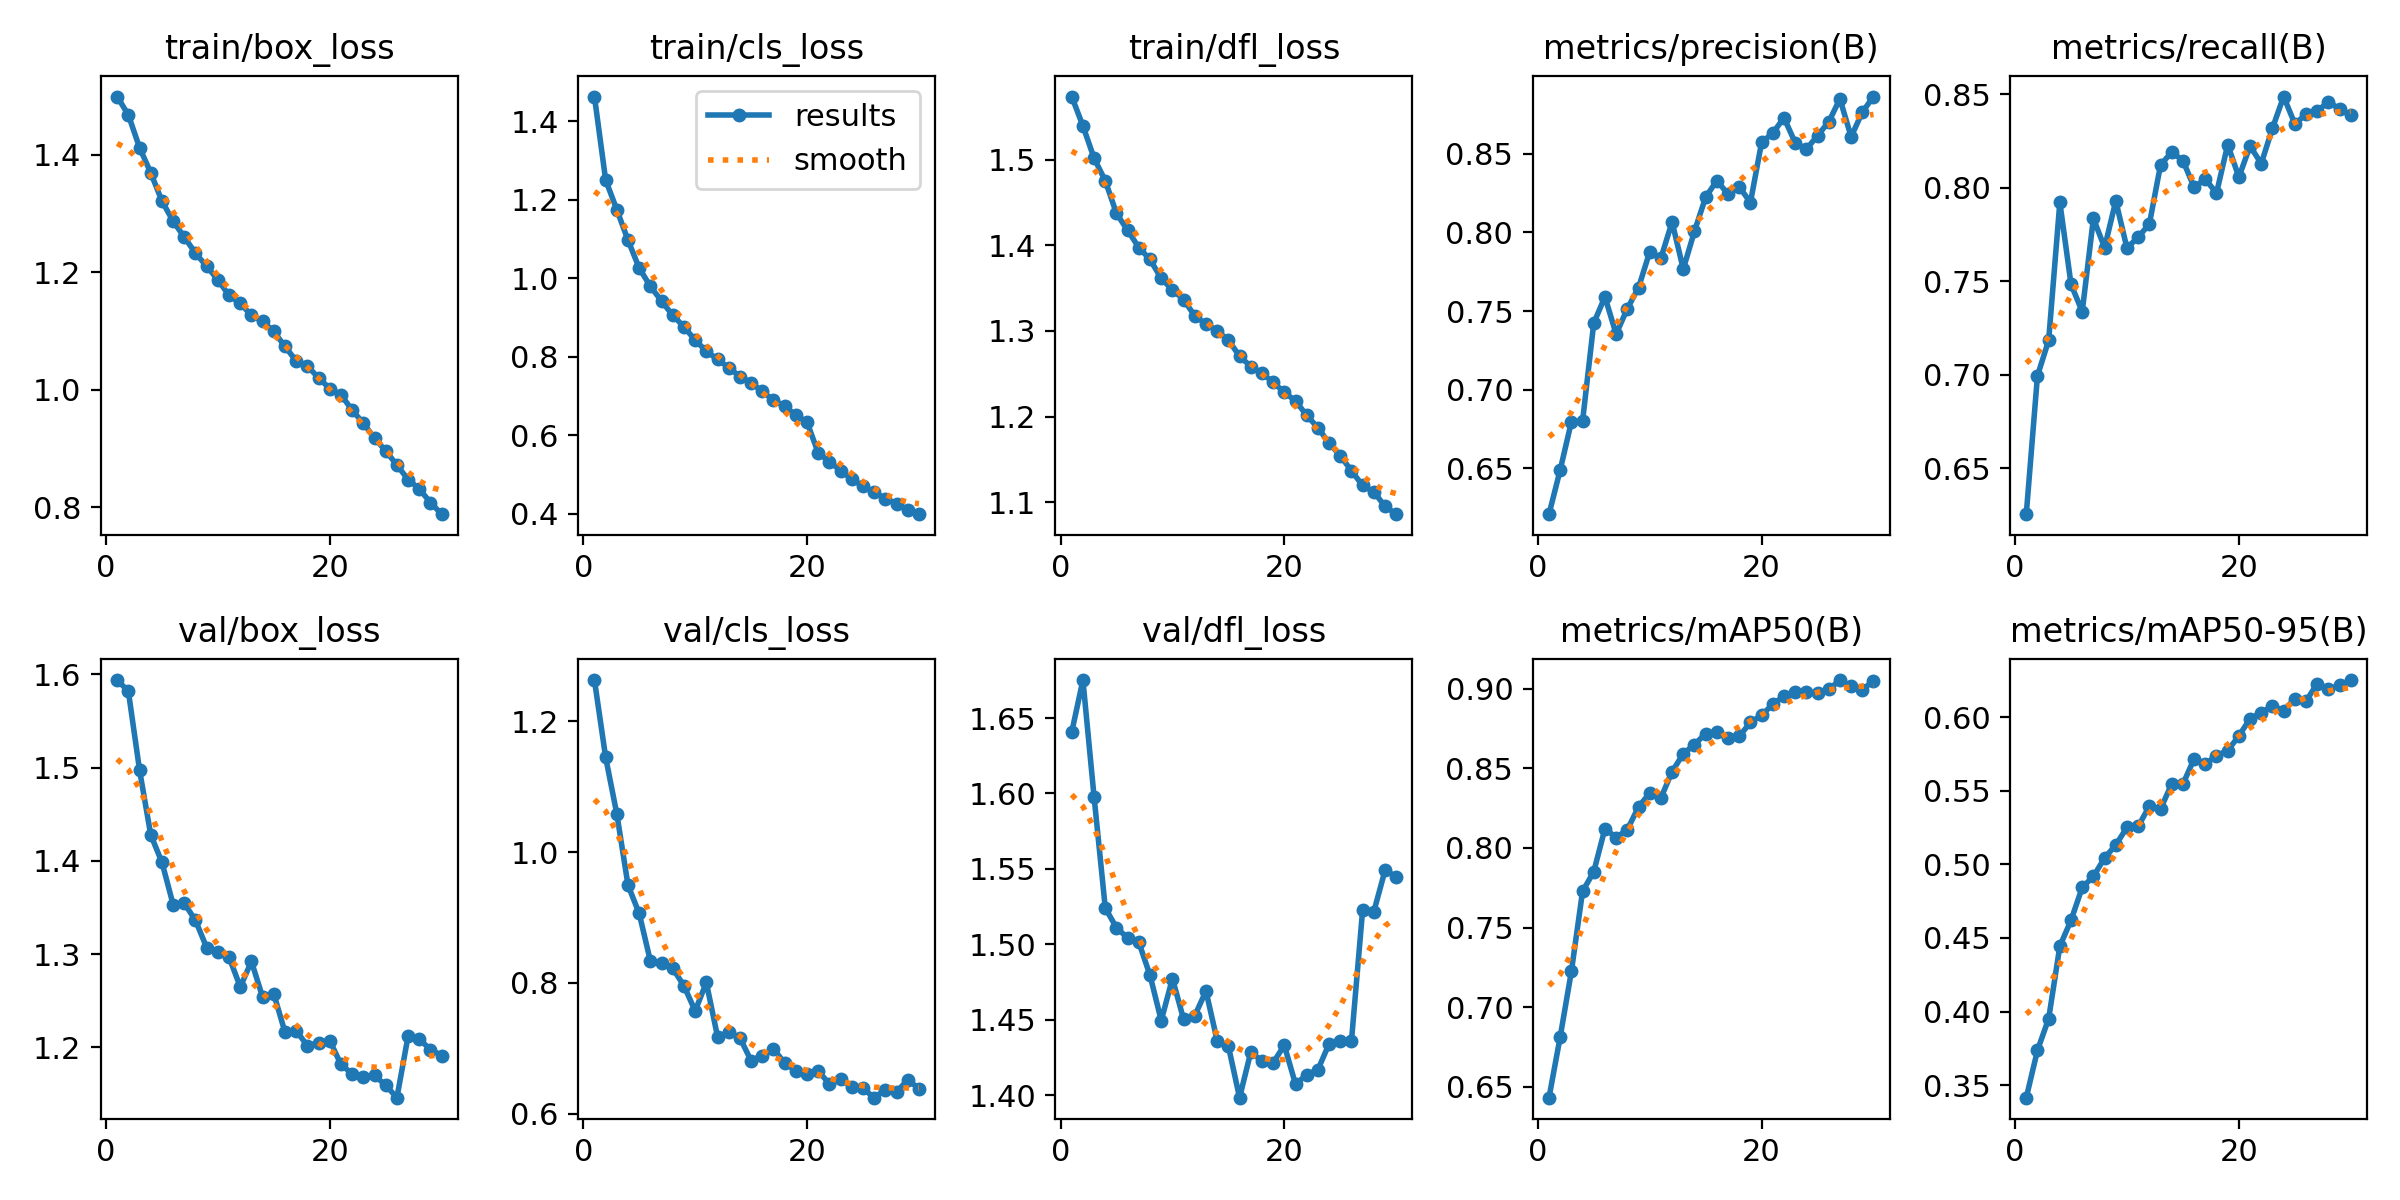

The data file committed next to this chart (first rows):
epoch, train/box_loss, train/cls_loss, train/dfl_loss, metrics/precision(B), metrics/recall(B), metrics/mAP50(B), metrics/mAP50-95(B), val/box_loss, val/cls_loss, val/dfl_loss, lr/pg0, lr/pg1, lr/pg2
1, 1.499, 1.462, 1.573, 0.6209, 0.6256, 0.6431, 0.3415, 1.594, 1.263, 1.641, 0.0004161, 0.0004161, 0.0004161
2, 1.467, 1.25, 1.539, 0.649, 0.6995, 0.6813, 0.3736, 1.582, 1.145, 1.675, 0.0008053, 0.0008053, 0.0008053
3, 1.412, 1.174, 1.502, 0.6796, 0.7185, 0.7224, 0.3951, 1.497, 1.058, 1.598, 0.001167, 0.001167, 0.001167
4, 1.369, 1.097, 1.475, 0.6801, 0.7922, 0.7727, 0.4444, 1.428, 0.9493, 1.524, 0.001126, 0.001126, 0.001126
5, 1.321, 1.026, 1.437, 0.7424, 0.7484, 0.7851, 0.462, 1.399, 0.9061, 1.511, 0.001126, 0.001126, 0.001126
6, 1.286, 0.9791, 1.417, 0.759, 0.7338, 0.8122, 0.4843, 1.353, 0.8333, 1.504, 0.001085, 0.001085, 0.001085
7, 1.26, 0.9417, 1.397, 0.7353, 0.7836, 0.8065, 0.4918, 1.354, 0.8299, 1.501, 0.001044, 0.001044, 0.001044
8, 1.232, 0.9052, 1.383, 0.7516, 0.768, 0.8115, 0.5044, 1.336, 0.822, 1.479, 0.001002, 0.001002, 0.001002
9, 1.21, 0.8764, 1.361, 0.7648, 0.793, 0.8257, 0.5132, 1.307, 0.7955, 1.449, 0.0009612, 0.0009612, 0.0009612
10, 1.187, 0.8419, 1.348, 0.7876, 0.7677, 0.8345, 0.5252, 1.303, 0.7571, 1.477, 0.00092, 0.00092, 0.00092
11, 1.16, 0.8145, 1.337, 0.7837, 0.7737, 0.8314, 0.5258, 1.297, 0.8006, 1.45, 0.0008787, 0.0008787, 0.0008787
12, 1.147, 0.7929, 1.317, 0.8066, 0.7806, 0.8479, 0.5396, 1.265, 0.7177, 1.453, 0.0008375, 0.0008375, 0.0008375
13, 1.126, 0.7721, 1.308, 0.7767, 0.8122, 0.8592, 0.5377, 1.292, 0.7245, 1.469, 0.0007962, 0.0007962, 0.0007962
14, 1.116, 0.7494, 1.3, 0.8008, 0.819, 0.8649, 0.5547, 1.254, 0.716, 1.436, 0.000755, 0.000755, 0.000755
15, 1.099, 0.7334, 1.289, 0.8224, 0.8146, 0.8719, 0.5546, 1.257, 0.681, 1.433, 0.0007137, 0.0007137, 0.0007137
16, 1.073, 0.7118, 1.271, 0.8329, 0.8002, 0.8725, 0.5717, 1.216, 0.6889, 1.398, 0.0006725, 0.0006725, 0.0006725
17, 1.049, 0.689, 1.258, 0.8244, 0.8047, 0.8688, 0.5681, 1.218, 0.6983, 1.429, 0.0006312, 0.0006312, 0.0006312
18, 1.04, 0.6744, 1.25, 0.8291, 0.7971, 0.8701, 0.574, 1.202, 0.678, 1.423, 0.00059, 0.00059, 0.00059
19, 1.02, 0.6508, 1.24, 0.819, 0.823, 0.8788, 0.5773, 1.205, 0.6654, 1.421, 0.0005487, 0.0005487, 0.0005487
20, 1.002, 0.6332, 1.228, 0.8572, 0.8057, 0.8834, 0.5873, 1.207, 0.66, 1.433, 0.0005075, 0.0005075, 0.0005075
21, 0.9915, 0.5548, 1.218, 0.8631, 0.8223, 0.8902, 0.599, 1.182, 0.6649, 1.407, 0.0004662, 0.0004662, 0.0004662
22, 0.965, 0.5328, 1.201, 0.8729, 0.8129, 0.8953, 0.6031, 1.172, 0.6458, 1.413, 0.000425, 0.000425, 0.000425
23, 0.9429, 0.5098, 1.187, 0.857, 0.8318, 0.8982, 0.6078, 1.168, 0.6523, 1.417, 0.0003837, 0.0003837, 0.0003837
24, 0.9176, 0.4884, 1.169, 0.8528, 0.8488, 0.8979, 0.6044, 1.17, 0.6408, 1.434, 0.0003425, 0.0003425, 0.0003425
25, 0.8956, 0.4701, 1.155, 0.8616, 0.8341, 0.8972, 0.6127, 1.159, 0.6386, 1.436, 0.0003012, 0.0003012, 0.0003012
26, 0.8718, 0.4553, 1.137, 0.8702, 0.8392, 0.8995, 0.6109, 1.146, 0.6245, 1.436, 0.00026, 0.00026, 0.00026
27, 0.847, 0.4386, 1.12, 0.8849, 0.841, 0.9055, 0.6229, 1.212, 0.6368, 1.523, 0.0002188, 0.0002188, 0.0002188
28, 0.831, 0.4256, 1.112, 0.8608, 0.8459, 0.9014, 0.619, 1.209, 0.6331, 1.522, 0.0001775, 0.0001775, 0.0001775
29, 0.8078, 0.4107, 1.095, 0.8764, 0.8422, 0.8992, 0.6217, 1.198, 0.652, 1.549, 0.0001363, 0.0001363, 0.0001363
30, 0.7881, 0.399, 1.086, 0.8864, 0.8387, 0.9051, 0.6253, 1.191, 0.6381, 1.545, 9.5e-05, 9.5e-05, 9.5e-05
